Run: headless pygame with SDL's dummy video driver; simulated clock (each Clock.tick advances the game by its frame time, no real sleeping); random seed 0; keys injected as events and as key.get_pressed() state; no mouse input.
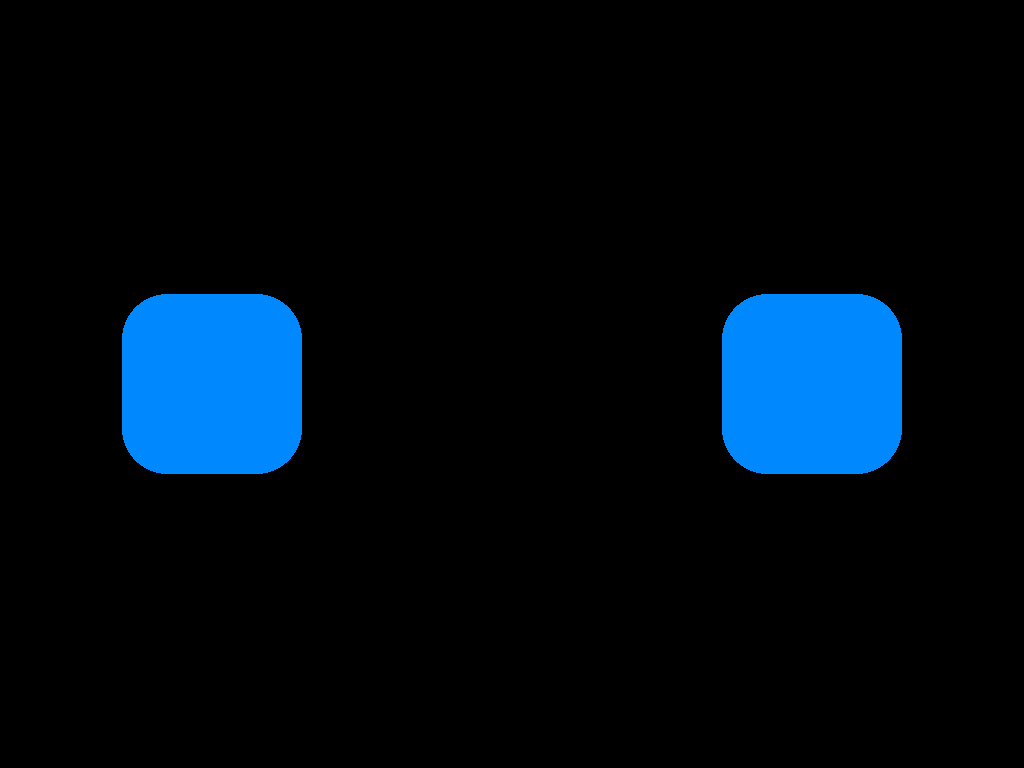
Frame 1 of 4 · flips 1–60 · no input
Frame 2 of 4 · flips 61–180 · tapped SPACE, RETURN · held RIGHT (→), D · screen unchanged from frame 1, image omitted
Frame 3 of 4 · flips 181–300 · held DOWN (↓), S · screen unchanged from frame 2, image omitted
Frame 4 of 4 · flips 301–420 · held LEFT (←), A, UP (↑), W · screen unchanged from frame 3, image omitted

The pygame program that drew these frames:

import pygame
import time
import random

# Initialize Pygame
pygame.init()
info = pygame.display.Info()
WIDTH, HEIGHT = info.current_w, info.current_h
screen = pygame.display.set_mode((WIDTH, HEIGHT), pygame.FULLSCREEN)
pygame.display.set_caption("Lifelike Eye Simulator")
clock = pygame.time.Clock()

# Colors
EYE_COLOR = (0, 136, 255)
LID_COLOR = (0, 0, 0)
BG_COLOR = (0, 0, 0)

# Eye parameters
eye_width, eye_height = 180, 180
corner_radius = 45
eye_y = HEIGHT // 2 - eye_height // 2
eye_spacing = 300

# Movement positions
positions = {"center": 0, "left": -40, "right": 40}
movement_order = ["center", "left", "center", "right", "center"]
current_index = 0
current_target = positions[movement_order[current_index]]
current_position = 0
move_start_time = time.time()
move_duration = 0.6
rest_duration = random.uniform(4, 7)
moving = False
last_change_time = time.time()

# Blink
blink_start_time = time.time()
blink_duration = 0.1
blink_interval = random.uniform(3, 6)
blinking = False
lid_progress = 0
lid_direction = 1

# Mode states
mode = 1  # 1=normal, 2=distortion
mode_start_time = time.time()
mode_duration = 0
next_mode_time = time.time() + random.uniform(6, 12)

def draw_rounded_eye(surface, x, y, width, height, radius, visible=True):
    if visible:
        rect = pygame.Rect(x, y, width, height)
        pygame.draw.rect(surface, EYE_COLOR, rect, border_radius=radius)

def draw_circle_eye(surface, x, y, diameter, visible=True):
    if visible:
        pygame.draw.ellipse(surface, EYE_COLOR, (x, y, diameter, diameter))

def draw_lid(surface, x, y, width, height, progress):
    lid_height = int(height * progress)
    pygame.draw.rect(surface, LID_COLOR, (x, y, width, lid_height), border_radius=corner_radius)
    lower_y = y + height - lid_height
    pygame.draw.rect(surface, LID_COLOR, (x, lower_y, width, lid_height), border_radius=corner_radius)

def randomize_mode():
    global mode, mode_start_time, mode_duration, next_mode_time
    mode = random.choice([1, 2])
    mode_start_time = time.time()
    mode_duration = 3 + random.uniform(0.5, 1.5) if mode == 2 else 0
    next_mode_time = time.time() + random.uniform(10, 15)

# Main loop
running = True
while running:
    screen.fill(BG_COLOR)
    now = time.time()

    for event in pygame.event.get():
        if event.type == pygame.QUIT or \
           (event.type == pygame.KEYDOWN and event.key == pygame.K_ESCAPE):
            running = False

    # Handle mode change
    if now > next_mode_time:
        randomize_mode()

    if mode == 2 and now - mode_start_time > mode_duration:
        mode = 1

    # Eye movement logic
    if not moving and now - last_change_time >= rest_duration:
        current_index = (current_index + 1) % len(movement_order)
        target = positions[movement_order[current_index]]
        move_start_time = now
        start_position = current_position
        delta_position = target - start_position
        moving = True

    if moving:
        t = (now - move_start_time) / move_duration
        if t >= 1.0:
            current_position = positions[movement_order[current_index]]
            moving = False
            last_change_time = now
            rest_duration = random.uniform(4, 7)
        else:
            current_position = start_position + delta_position * t

    # Blink logic
    if not blinking and now - blink_start_time > blink_interval:
        blinking = True
        lid_progress = 0
        lid_direction = 1

    if blinking:
        lid_progress += lid_direction * (clock.get_time() / 1000.0 / blink_duration)
        if lid_progress >= 1:
            lid_progress = 1
            lid_direction = -1
        elif lid_progress <= 0:
            lid_progress = 0
            blinking = False
            blink_start_time = now
            blink_interval = random.uniform(3, 6)

    current_move = movement_order[current_index]

    # Draw eyes
    for i, dx in enumerate([-eye_spacing, eye_spacing]):
        is_left = (i == 0)
        eye_x = WIDTH // 2 + dx - eye_width // 2 + current_position
        draw = True

        if mode == 2:
            # Distortion mode
            if is_left:
                ew, eh = int(eye_width * 1.3), int(eye_height * 1.3)
                ex = eye_x - (ew - eye_width) // 2
                ey = eye_y - (eh - eye_height) // 2
                draw_rounded_eye(screen, ex, ey, ew, eh, corner_radius, draw)
                if blinking:
                    draw_lid(screen, ex, ey, ew, eh, lid_progress)
            else:
                d = min(eye_width, eye_height)
                ex = eye_x + (eye_width - d) // 2
                ey = eye_y + (eye_height - d) // 2
                draw_circle_eye(screen, ex, ey, d, draw)
                if blinking:
                    draw_lid(screen, ex, ey, d, d, lid_progress)

        else:
            if current_move == "left":
                if is_left:
                    # Left eye as circle
                    d = min(eye_width, eye_height)
                    ex = eye_x + (eye_width - d) // 2
                    ey = eye_y + (eye_height - d) // 2
                    draw_circle_eye(screen, ex, ey, d, draw)
                    if blinking:
                        draw_lid(screen, ex, ey, d, d, lid_progress)
                else:
                    # Right eye enlarged
                    ew, eh = int(eye_width * 1.3), int(eye_height * 1.3)
                    ex = eye_x - (ew - eye_width) // 2
                    ey = eye_y - (eh - eye_height) // 2
                    draw_rounded_eye(screen, ex, ey, ew, eh, corner_radius, draw)
                    if blinking:
                        draw_lid(screen, ex, ey, ew, eh, lid_progress)
            elif current_move == "right":
                if not is_left:
                    # Right eye as circle
                    d = min(eye_width, eye_height)
                    ex = eye_x + (eye_width - d) // 2
                    ey = eye_y + (eye_height - d) // 2
                    draw_circle_eye(screen, ex, ey, d, draw)
                    if blinking:
                        draw_lid(screen, ex, ey, d, d, lid_progress)
                else:
                    # Left eye enlarged
                    ew, eh = int(eye_width * 1.3), int(eye_height * 1.3)
                    ex = eye_x - (ew - eye_width) // 2
                    ey = eye_y - (eh - eye_height) // 2
                    draw_rounded_eye(screen, ex, ey, ew, eh, corner_radius, draw)
                    if blinking:
                        draw_lid(screen, ex, ey, ew, eh, lid_progress)
            else:
                # Center: both eyes normal
                draw_rounded_eye(screen, eye_x, eye_y, eye_width, eye_height, corner_radius, draw)
                if blinking:
                    draw_lid(screen, eye_x, eye_y, eye_width, eye_height, lid_progress)

    pygame.display.flip()
    clock.tick(60)

pygame.quit()
